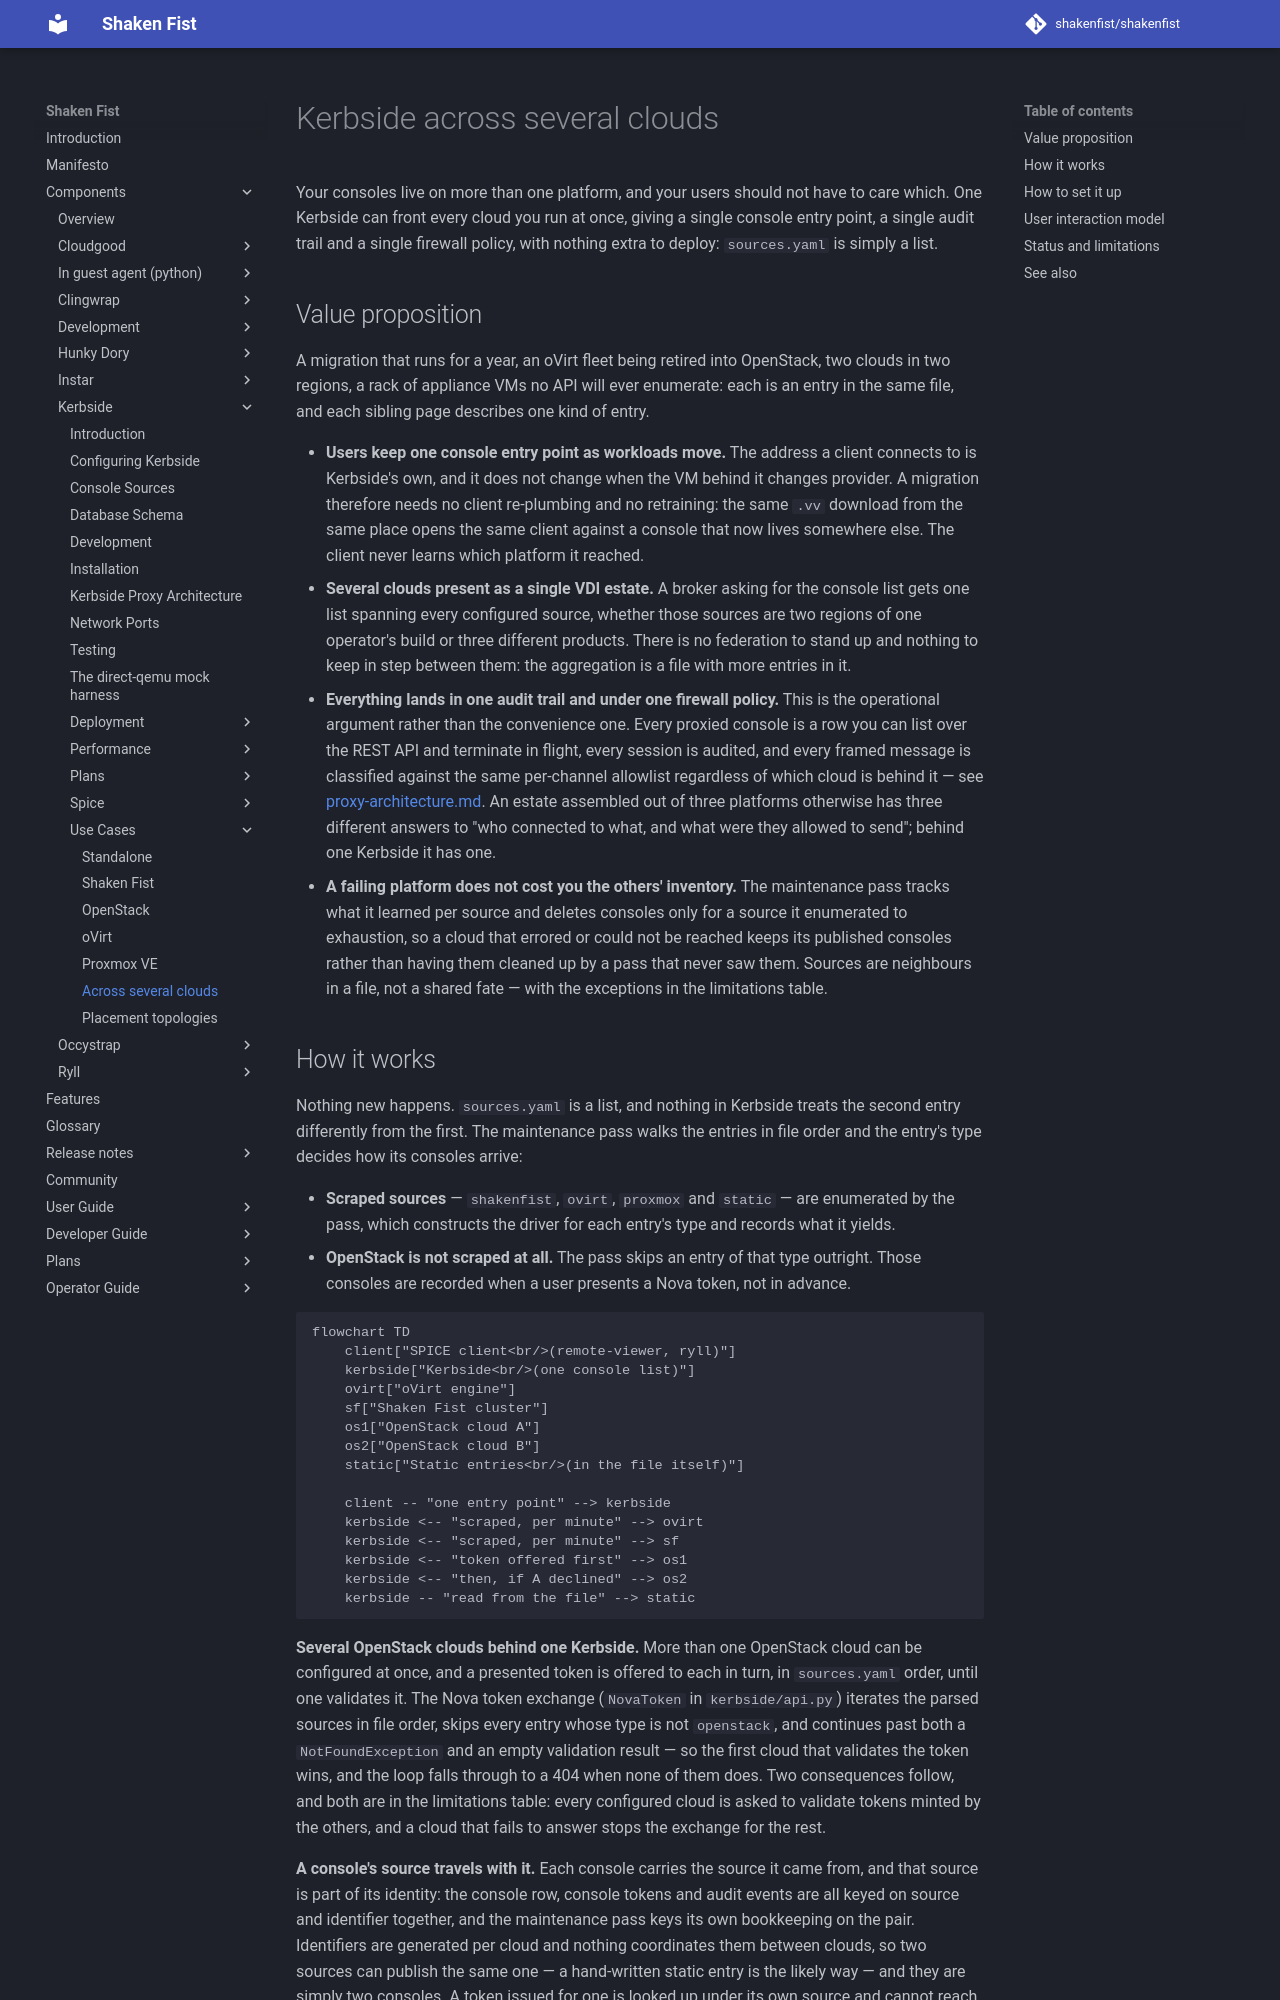

repository: shakenfist/shakenfist · page: components/kerbside/use-cases/multi-cloud/index.html · generator: mkdocs

# Kerbside across several clouds

Your consoles live on more than one platform, and your users
should not have to care which. One Kerbside can front every
cloud you run at once, giving a single console entry point, a
single audit trail and a single firewall policy, with nothing
extra to deploy: `sources.yaml` is simply a list.

## Value proposition

A migration that runs for a year, an oVirt fleet being retired
into OpenStack, two clouds in two regions, a rack of appliance
VMs no API will ever enumerate: each is an entry in the same
file, and each sibling page describes one kind of entry.

- **Users keep one console entry point as workloads move.**
  The address a client connects to is Kerbside's own, and it
  does not change when the VM behind it changes provider. A
  migration therefore needs no client re-plumbing and no
  retraining: the same `.vv` download from the same place opens
  the same client against a console that now lives somewhere
  else. The client never learns which platform it reached.
- **Several clouds present as a single VDI estate.** A broker
  asking for the console list gets one list spanning every
  configured source, whether those sources are two regions of
  one operator's build or three different products. There is no
  federation to stand up and nothing to keep in step between
  them: the aggregation is a file with more entries in it.
- **Everything lands in one audit trail and under one firewall
  policy.** This is the operational argument rather than the
  convenience one. Every proxied console is a row you can list
  over the REST API and terminate in flight, every session is
  audited, and every framed message is classified against the
  same per-channel allowlist regardless of which cloud is
  behind it — see
  [proxy-architecture.md](/components/kerbside/proxy-architecture/). An estate
  assembled out of three platforms otherwise has three
  different answers to "who connected to what, and what were
  they allowed to send"; behind one Kerbside it has one.
- **A failing platform does not cost you the others'
  inventory.** The maintenance pass tracks what it learned per
  source and deletes consoles only for a source it enumerated to
  exhaustion, so a cloud that errored or could not be reached
  keeps its published consoles rather than having them cleaned
  up by a pass that never saw them. Sources are neighbours in a
  file, not a shared fate — with the exceptions in the
  limitations table.

## How it works

Nothing new happens. `sources.yaml` is a list, and nothing in
Kerbside treats the second entry differently from the first. The
maintenance pass walks the entries in file order and the entry's
type decides how its consoles arrive:

- **Scraped sources** — `shakenfist`, `ovirt`, `proxmox` and
  `static` — are enumerated by the pass, which constructs the
  driver for each entry's type and records what it yields.
- **OpenStack is not scraped at all.** The pass skips an entry
  of that type outright. Those consoles are recorded when a user
  presents a Nova token, not in advance.

```mermaid
flowchart TD
    client["SPICE client<br/>(remote-viewer, ryll)"]
    kerbside["Kerbside<br/>(one console list)"]
    ovirt["oVirt engine"]
    sf["Shaken Fist cluster"]
    os1["OpenStack cloud A"]
    os2["OpenStack cloud B"]
    static["Static entries<br/>(in the file itself)"]

    client -- "one entry point" --> kerbside
    kerbside <-- "scraped, per minute" --> ovirt
    kerbside <-- "scraped, per minute" --> sf
    kerbside <-- "token offered first" --> os1
    kerbside <-- "then, if A declined" --> os2
    kerbside -- "read from the file" --> static
```

**Several OpenStack clouds behind one Kerbside.** More than one
OpenStack cloud can be configured at once, and a presented token
is offered to each in turn, in `sources.yaml` order, until one
validates it. The Nova token exchange (`NovaToken` in
`kerbside/api.py`) iterates the parsed sources in file order,
skips every entry whose type is not `openstack`, and continues
past both a `NotFoundException` and an empty validation result —
so the first cloud that validates the token wins, and the loop
falls through to a 404 when none of them does. Two consequences
follow, and both are in the limitations table: every configured
cloud is asked to validate tokens minted by the others, and a
cloud that fails to answer stops the exchange for the rest.

**A console's source travels with it.** Each console carries the
source it came from, and that source is part of its identity:
the console row, console tokens and audit events are all keyed
on source and identifier together, and the maintenance pass
keys its own bookkeeping on the pair. Identifiers are generated
per cloud and nothing coordinates them between clouds, so two
sources can publish the same one — a hand-written static entry
is the likely way — and they are simply two consoles. A token
issued for one is looked up under its own source and cannot
reach the other.
